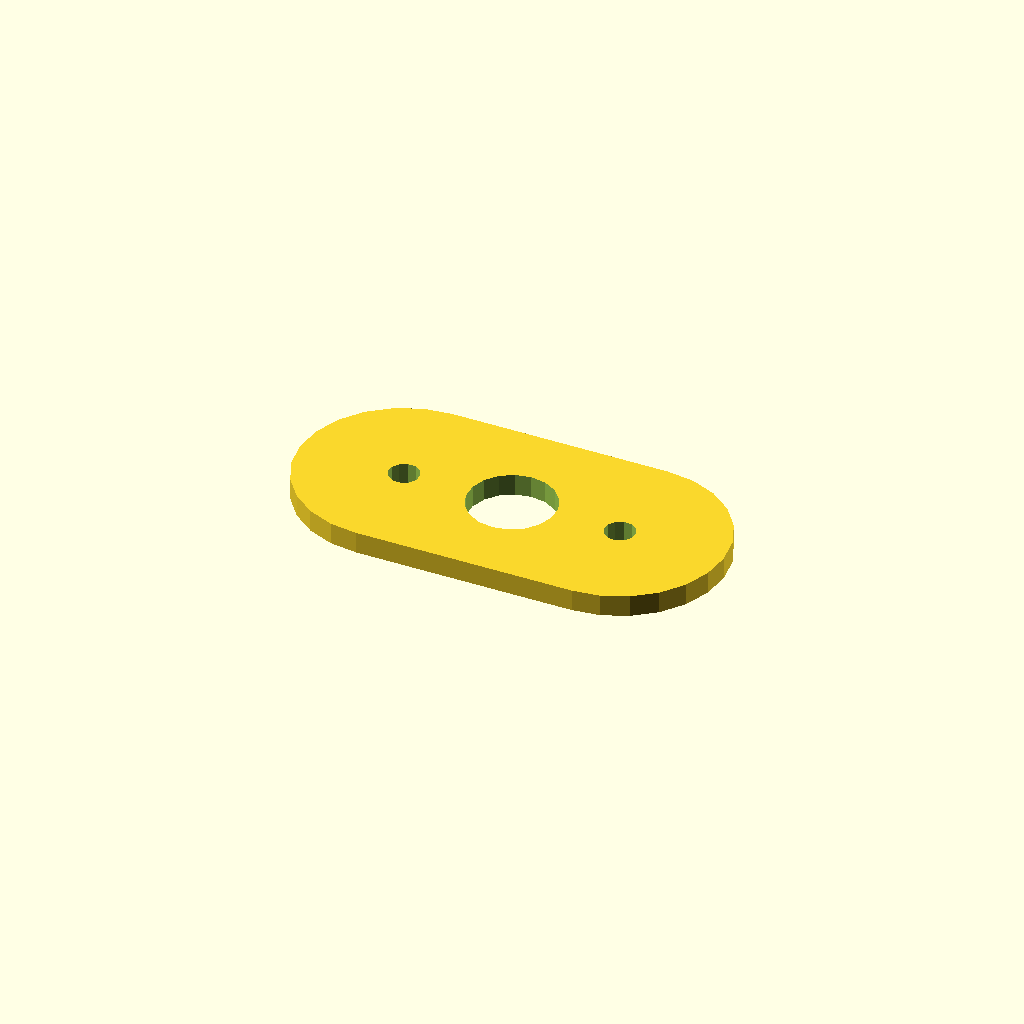
Cell 1 — every parameter at its default value.
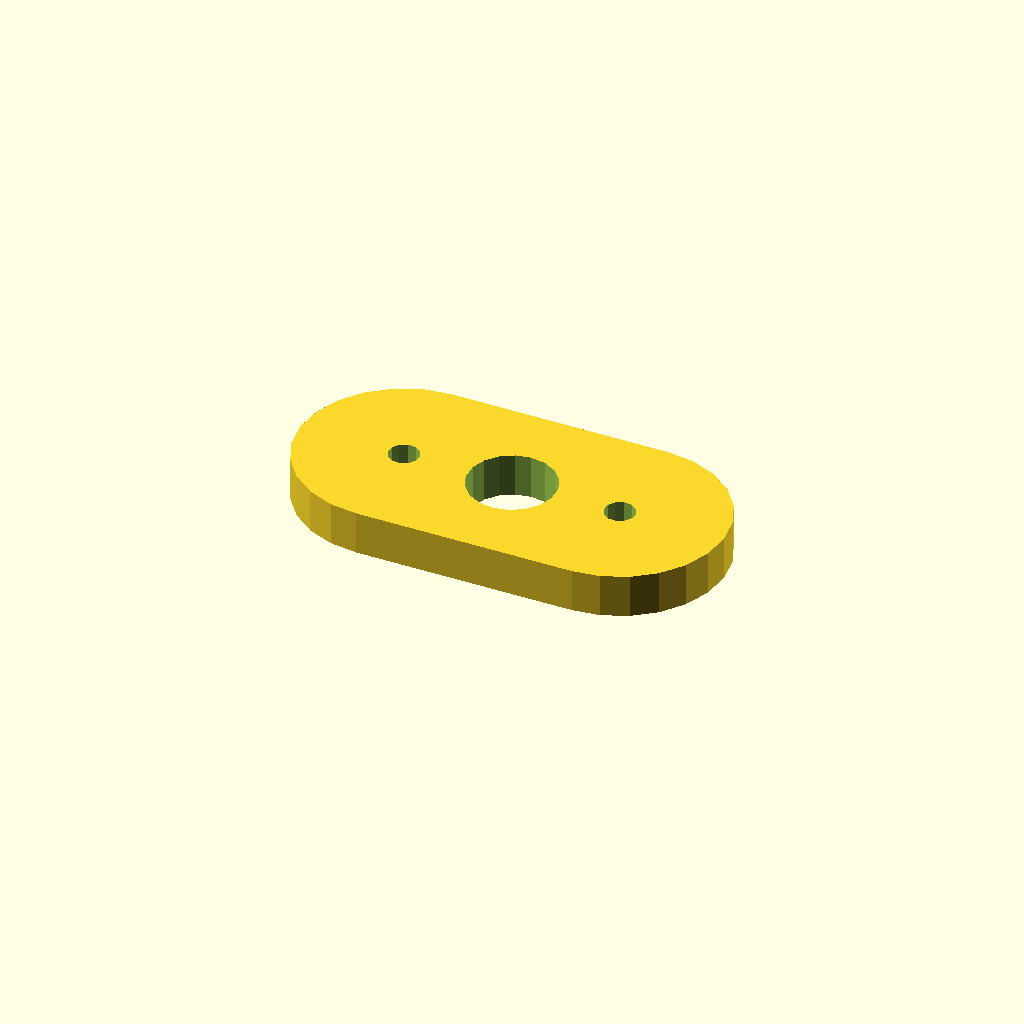
Cell 2 — plate_t set to 10, the other parameters unchanged.
All cells are drawn from one camera (rotation 55°, 0°, 25°, orthographic, colour scheme Cornfield), so only the parameter changes between them.
OpenSCAD source file optional_data/data/sketch4/spacerplates/part_0036.scad:
$fn = 32;

// ----------------------------------------------------------------------
// Spacer plate: obround span 50, caps R24
// ----------------------------------------------------------------------

// --- parameters (mm) ---
bore_r = 10;              // centre bore radius
bolt_r = 3.5;             // bolt hole radius
plate_t = 5;              // plate thickness, Z (extrusion height)
span = 50;                // obround span
cap_r = 24;               // cap radius

profile = [[24, 48], [17.788, 47.182], [12, 44.785], [7.029, 40.971], [3.215, 36], [0.818, 30.212], [0, 24], [0.818, 17.788], [3.215, 12], [7.029, 7.029], [12, 3.215], [17.788, 0.818], [24, 0], [74, 0], [80.212, 0.818], [86, 3.215], [90.971, 7.029], [94.785, 12], [97.182, 17.788], [98, 24], [97.182, 30.212], [94.785, 36], [90.971, 40.971], [86, 44.785], [80.212, 47.182], [74, 48]];  // primary outline, 26 points, counter clockwise
void_1 = [[58.816, 25.908], [57.572, 29.15], [55.293, 31.771], [52.256, 33.455], [48.825, 33.998], [45.416, 33.336], [42.439, 31.547], [40.254, 28.848], [39.123, 25.564], [39.184, 22.092], [40.428, 18.85], [42.707, 16.229], [45.744, 14.545], [49.175, 14.002], [52.584, 14.664], [55.561, 16.453], [57.746, 19.152], [58.877, 22.436]];  // centre bore, 18 points
void_2 = [[27.436, 24.668], [26.641, 26.296], [25.139, 27.309], [23.332, 27.436], [21.704, 26.641], [20.691, 25.139], [20.564, 23.332], [21.359, 21.704], [22.861, 20.691], [24.668, 20.564], [26.296, 21.359], [27.309, 22.861]];  // end hole, 12 points
void_3 = [[77.436, 24.668], [76.641, 26.296], [75.139, 27.309], [73.332, 27.436], [71.704, 26.641], [70.691, 25.139], [70.564, 23.332], [71.359, 21.704], [72.861, 20.691], [74.668, 20.564], [76.296, 21.359], [77.309, 22.861]];  // end hole, 12 points

// --- the one profile operation ---
difference() {
  linear_extrude(height = plate_t) polygon(points = profile);
  translate([0, 0, -1])
    linear_extrude(height = plate_t + 2) polygon(points = void_1);
  translate([0, 0, -1])
    linear_extrude(height = plate_t + 2) polygon(points = void_2);
  translate([0, 0, -1])
    linear_extrude(height = plate_t + 2) polygon(points = void_3);
}
Parameter table extracted from the source (name, type, default, range or options):
bore_r: number, default 10
bolt_r: number, default 3.5
plate_t: number, default 5
span: number, default 50
cap_r: number, default 24
